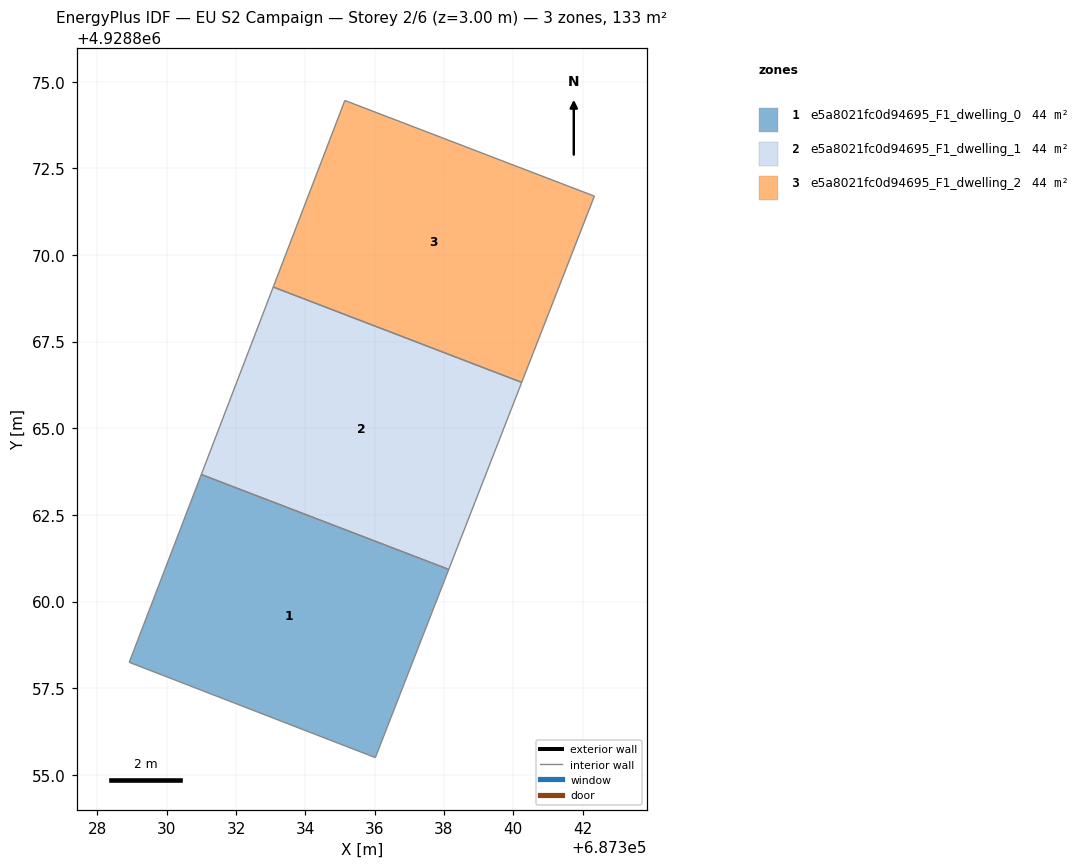
=== STOREY PLAN SPEC (per zone: floor XY polygon, exterior-wall plan segments, windows/doors) ===
zone 1: e5a8021fc0d94695_F1_dwelling_0  (44.4 m²)
  floor: (687338.14, 4928860.93) (687336.02, 4928855.50) (687328.92, 4928858.25) (687331.00, 4928863.67)
  interior walls: 4
zone 2: e5a8021fc0d94695_F1_dwelling_1  (44.4 m²)
  floor: (687340.24, 4928866.32) (687338.14, 4928860.93) (687331.00, 4928863.67) (687333.07, 4928869.07)
  interior walls: 4
zone 3: e5a8021fc0d94695_F1_dwelling_2  (44.4 m²)
  floor: (687342.34, 4928871.70) (687340.24, 4928866.32) (687333.07, 4928869.07) (687335.14, 4928874.46)
  interior walls: 4

=== DERIVED (storey summary) ===
Building: EU S2 Campaign
Storey: 2 of 6  (floor level z = 3.00 m)
Storey gross floor area: 133.1 m²
Zones on this storey: 3
  - e5a8021fc0d94695_F1_dwelling_0: floor 44.4 m²
  - e5a8021fc0d94695_F1_dwelling_1: floor 44.4 m²
  - e5a8021fc0d94695_F1_dwelling_2: floor 44.4 m²
Zone adjacency (shared interzone walls):
  - e5a8021fc0d94695_F1_dwelling_0 ↔ e5a8021fc0d94695_F1_dwelling_1
  - e5a8021fc0d94695_F1_dwelling_1 ↔ e5a8021fc0d94695_F1_dwelling_2